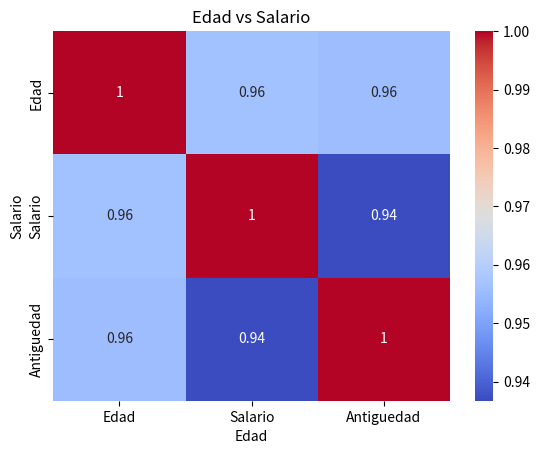
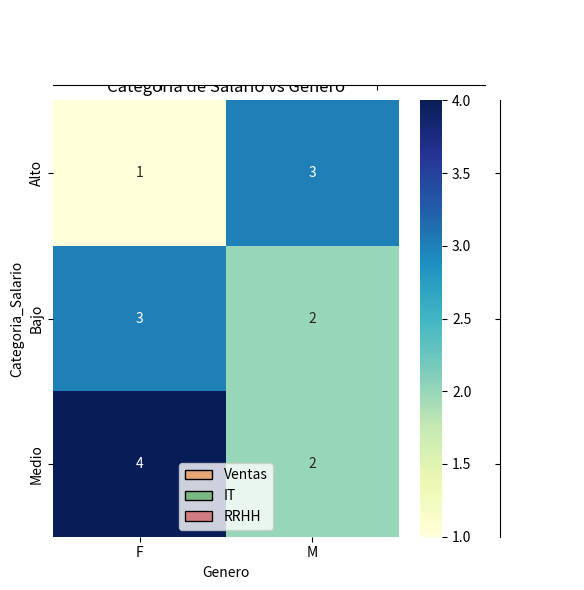

Recreate these plots in Python, in order.
# EDA: Análisis Exploratorio de Datos - 30 Ejercicios Resueltos

import pandas as pd
import numpy as np
import seaborn as sns
import matplotlib.pyplot as plt

# Dataset de ejemplo
data = {
    'Edad': [23, 45, 31, 35, 62, 28, 41, 37, 50, 29, np.nan, 44, 36, 33, 27],
    'Salario': [50000, 80000, 62000, 58000, 90000, 52000, 75000, 67000, 87000, 53000, 60000, 79000, 66000, 64000, 56000],
    'Genero': ['F', 'M', 'F', 'M', 'F', 'M', 'M', 'F', 'M', 'F', 'F', 'M', 'F', 'M', 'F'],
    'Departamento': ['Ventas', 'IT', 'Ventas', 'RRHH', 'IT', 'Ventas', 'IT', 'RRHH', 'IT', 'Ventas', 'RRHH', 'IT', 'RRHH', 'Ventas', 'IT'],
    'Antiguedad': [1, 10, 3, 5, 20, 2, 8, 7, 18, 2, 4, 11, 6, 3, 5]
}
df = pd.DataFrame(data)


print(df.head())  # Ejercicio 1: Vista general

print(df.dtypes)  # Ejercicio 2: Tipos de datos

print(df.describe())  # Ejercicio 3: Estadísticas básicas

print(df.isnull().sum())  # Ejercicio 4: Detección de valores nulos

print(df.dropna())  # Ejercicio 5: Eliminación de filas con nulos

print(df.fillna(df['Edad'].mean()))  # Ejercicio 6: Rellenar nulos

sns.histplot(df['Edad'], bins=10, kde=True); plt.title('Distribución de Edad'); plt.show()  # Ejercicio 7

sns.boxplot(x=df['Salario']); plt.title('Boxplot de Salario'); plt.show()  # Ejercicio 8

print(df['Genero'].value_counts())  # Ejercicio 9

sns.countplot(x='Genero', data=df); plt.title('Frecuencia por Género'); plt.show()  # Ejercicio 10

print(df.groupby('Departamento')['Salario'].mean())  # Ejercicio 11

sns.barplot(x='Departamento', y='Salario', data=df, estimator=np.mean); plt.title('Salario promedio por Departamento'); plt.show()  # Ejercicio 12

print(df.corr(numeric_only=True))  # Ejercicio 13

sns.heatmap(df.corr(numeric_only=True), annot=True, cmap='coolwarm'); plt.title('Matriz de Correlación'); plt.show()  # Ejercicio 14

sns.scatterplot(x='Edad', y='Salario', data=df); plt.title('Edad vs Salario'); plt.show()  # Ejercicio 15

from scipy.stats import zscore
z_scores = zscore(df[['Edad', 'Salario']].dropna())
outliers = (np.abs(z_scores) > 2)
print(outliers)  # Ejercicio 16

print(df['Edad'].value_counts().sort_index())  # Ejercicio 17

df['Rango_Edad'] = pd.cut(df['Edad'], bins=[20, 30, 40, 50, 60, 70], labels=['20-30','30-40','40-50','50-60','60-70'])
print(df[['Edad', 'Rango_Edad']])  # Ejercicio 18

print(pd.crosstab(df['Genero'], df['Departamento']))  # Ejercicio 19

print(df.pivot_table(values='Salario', index='Genero', columns='Departamento'))  # Ejercicio 20

sns.jointplot(x='Edad', y='Salario', data=df)  # Ejercicio 21

sns.violinplot(x='Genero', y='Salario', data=df); plt.title('Distribución de Salario por Género'); plt.show()  # Ejercicio 22

for dep in df['Departamento'].unique():
    sns.histplot(df[df['Departamento'] == dep]['Salario'], label=dep, kde=True)
plt.legend(); plt.title('Salario por Departamento'); plt.show()  # Ejercicio 23

print(df.groupby(['Genero', 'Departamento']).size())  # Ejercicio 24

sns.boxplot(x='Departamento', y='Salario', data=df); plt.title('Boxplot de Salario por Departamento'); plt.show()  # Ejercicio 25

print(df.groupby('Genero')['Edad'].mean())  # Ejercicio 26

print(df.groupby('Rango_Edad')['Salario'].sum())  # Ejercicio 27

def rango_salario(sal):
    if sal < 60000:
        return 'Bajo'
    elif sal <= 75000:
        return 'Medio'
    else:
        return 'Alto'
df['Categoria_Salario'] = df['Salario'].apply(rango_salario)
print(df[['Salario', 'Categoria_Salario']])  # Ejercicio 28

tabla = pd.crosstab(df['Categoria_Salario'], df['Genero'])
sns.heatmap(tabla, annot=True, cmap='YlGnBu'); plt.title('Categoría de Salario vs Género'); plt.show()  # Ejercicio 29

df_clean = df.dropna()
df_clean.to_csv('datos_limpios.csv', index=False)
print("Archivo exportado con éxito.")  # Ejercicio 30